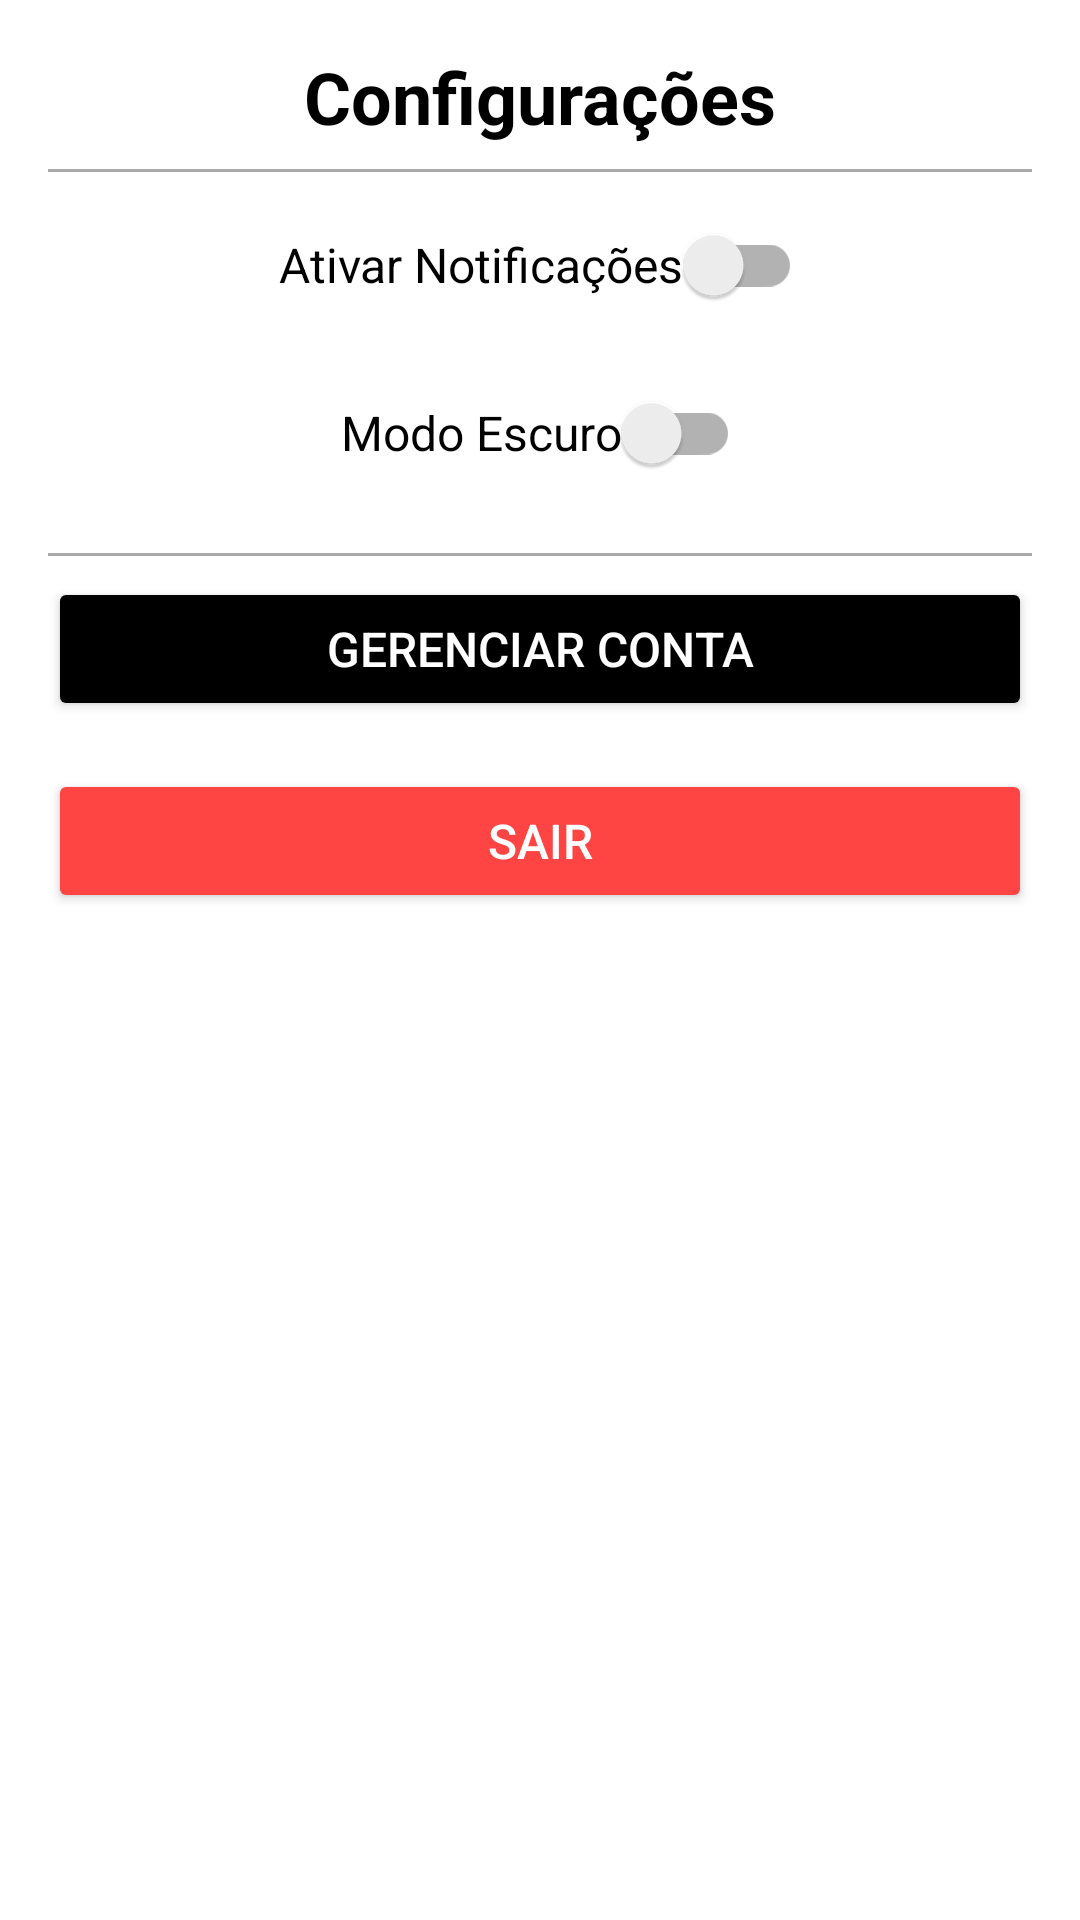

Layout XML and referenced resources for this Android screen:
<!-- AndroidManifest.xml: application theme Base.Theme.GestioTech_V3. -->
<!-- res/layout/fragment_settings.xml -->
<?xml version="1.0" encoding="utf-8"?>
<androidx.constraintlayout.widget.ConstraintLayout
    xmlns:android="http://schemas.android.com/apk/res/android"
    xmlns:app="http://schemas.android.com/apk/res-auto"
    xmlns:tools="http://schemas.android.com/tools"
    android:layout_width="match_parent"
    android:layout_height="match_parent"
    android:padding="16dp"
    tools:context=".presentation.Fragment.SettingsFragment"
    android:background="?android:attr/colorBackground">

    
    <ScrollView
        android:layout_width="match_parent"
        android:layout_height="match_parent"
        android:fillViewport="true"
        app:layout_constraintTop_toTopOf="parent"
        app:layout_constraintBottom_toBottomOf="parent">

        <androidx.constraintlayout.widget.ConstraintLayout
            android:layout_width="match_parent"
            android:layout_height="wrap_content">

            
            <TextView
                android:id="@+id/tvSettingsTitle"
                android:layout_width="wrap_content"
                android:layout_height="wrap_content"
                android:text="Configurações"
                android:textSize="24sp"
                android:textStyle="bold"
                app:layout_constraintTop_toTopOf="parent"
                app:layout_constraintStart_toStartOf="parent"
                app:layout_constraintEnd_toEndOf="parent" />

            
            <View
                android:layout_width="match_parent"
                android:layout_height="1dp"
                android:background="@android:color/darker_gray"
                app:layout_constraintTop_toBottomOf="@id/tvSettingsTitle"
                app:layout_constraintStart_toStartOf="parent"
                app:layout_constraintEnd_toEndOf="parent"
                android:layout_marginTop="8dp"/>

            
            <androidx.appcompat.widget.SwitchCompat
                android:id="@+id/switchNotifications"
                android:layout_width="wrap_content"
                android:layout_height="wrap_content"
                android:text="Ativar Notificações"
                android:textSize="16sp"
                android:paddingVertical="12dp"
                app:layout_constraintTop_toBottomOf="@id/tvSettingsTitle"
                app:layout_constraintStart_toStartOf="parent"
                app:layout_constraintEnd_toEndOf="parent"
                android:layout_marginTop="16dp" />

            
            <androidx.appcompat.widget.SwitchCompat
                android:id="@+id/switchDarkMode"
                android:layout_width="wrap_content"
                android:layout_height="wrap_content"
                android:text="Modo Escuro"
                android:textSize="16sp"
                android:paddingVertical="12dp"
                app:layout_constraintTop_toBottomOf="@id/switchNotifications"
                app:layout_constraintStart_toStartOf="parent"
                app:layout_constraintEnd_toEndOf="parent"
                android:layout_marginTop="8dp" />

            
            <View
                android:layout_width="match_parent"
                android:layout_height="1dp"
                android:background="@android:color/darker_gray"
                app:layout_constraintTop_toBottomOf="@id/switchDarkMode"
                app:layout_constraintStart_toStartOf="parent"
                app:layout_constraintEnd_toEndOf="parent"
                android:layout_marginTop="16dp"/>

            
            <Button
                android:id="@+id/btnManageAccount"
                android:layout_width="match_parent"
                android:layout_height="wrap_content"
                android:text="Gerenciar Conta"
                android:textSize="16sp"
                android:backgroundTint="?attr/colorPrimary"
                android:textColor="@android:color/white"
                app:layout_constraintTop_toBottomOf="@id/switchDarkMode"
                app:layout_constraintStart_toStartOf="parent"
                app:layout_constraintEnd_toEndOf="parent"
                android:layout_marginTop="24dp" />

            
            <Button
                android:id="@+id/btnLogout"
                android:layout_width="match_parent"
                android:layout_height="wrap_content"
                android:text="Sair"
                android:textSize="16sp"
                android:backgroundTint="@android:color/holo_red_light"
                android:textColor="@android:color/white"
                app:layout_constraintTop_toBottomOf="@id/btnManageAccount"
                app:layout_constraintStart_toStartOf="parent"
                app:layout_constraintEnd_toEndOf="parent"
                android:layout_marginTop="16dp" />

        </androidx.constraintlayout.widget.ConstraintLayout>
    </ScrollView>

</androidx.constraintlayout.widget.ConstraintLayout>
<!-- resources referenced by this layout -->
<resources>
  <style name="Base.Theme.GestioTech_V3." parent="Theme.MaterialComponents.Light.NoActionBar">
          
          <item name="colorPrimary">@color/black</item>
          <item name="colorPrimaryVariant">@color/darkGray</item>
          <item name="colorOnPrimary">@color/white</item>
  
          
          <item name="colorSecondary">@color/mediumGray</item>
          <item name="colorSecondaryVariant">@color/lightGray</item>
          <item name="colorOnSecondary">@color/black</item>
  
          
          <item name="android:windowBackground">@color/white</item>
          <item name="android:textColor">@color/black</item>
  
          
          <item name="android:statusBarColor">@color/black</item>
      </style>
  <color name="black">#FF000000</color>
  <color name="darkGray">#333333</color>
  <color name="white">#FFFFFFFF</color>
  <color name="mediumGray">#757575</color>
  <color name="lightGray">#BDBDBD</color>
</resources>
